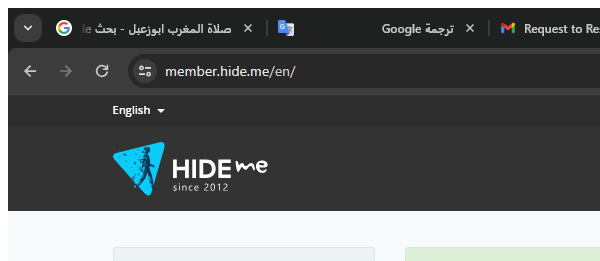
Workflow: logout

Step 1: Attach Browser 'chrome.exe Dashboard' (chrome.exe)

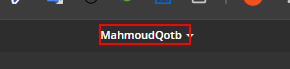
Step 2: click on '{0}'

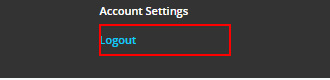
Step 3: click on 'Logout'